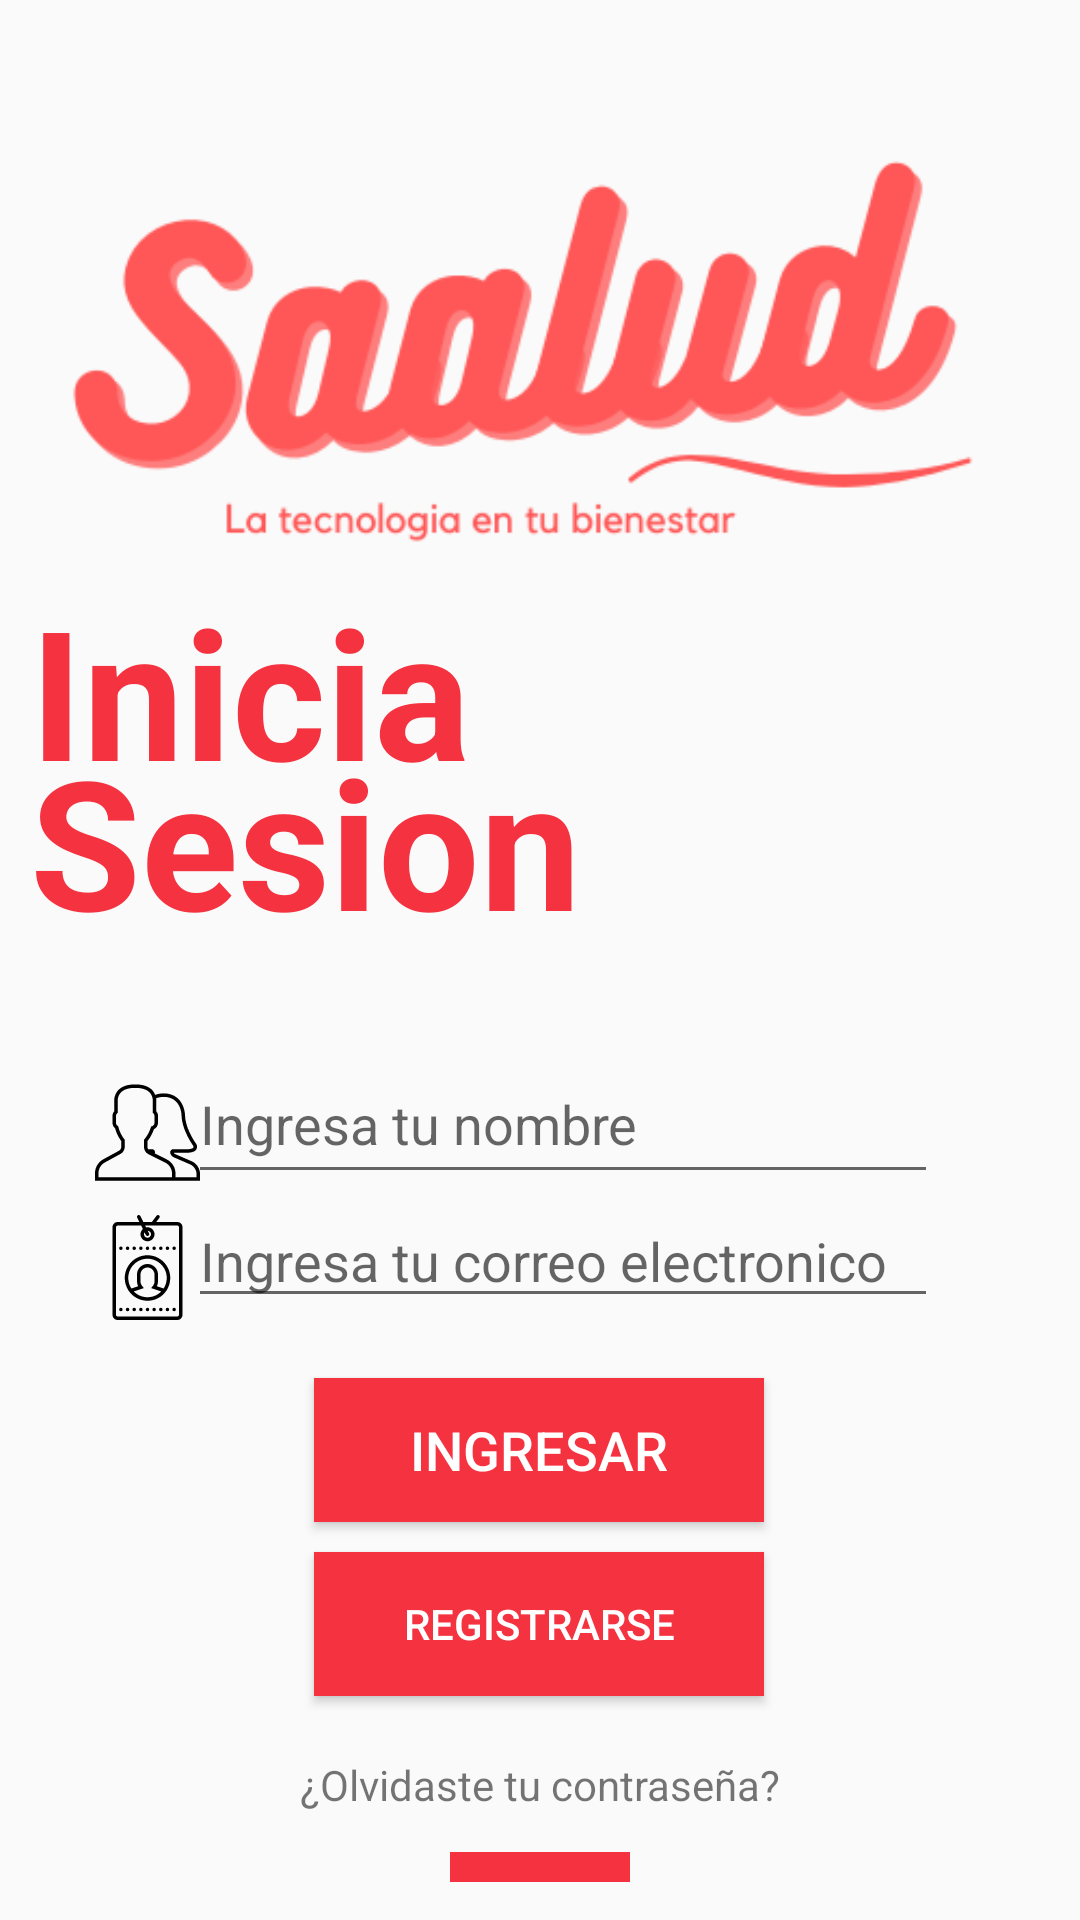

Android layout source for this screen:
<!-- AndroidManifest.xml: application theme AppTheme -->
<!-- res/layout/activity_main.xml -->
<?xml version="1.0" encoding="utf-8"?>

<androidx.constraintlayout.widget.ConstraintLayout xmlns:android="http://schemas.android.com/apk/res/android"
    xmlns:app="http://schemas.android.com/apk/res-auto"
    xmlns:tools="http://schemas.android.com/tools"
    android:layout_width="match_parent"
    android:layout_height="match_parent"
    tools:context=".MainActivity">

    <EditText
        android:id="@+id/Ingresa"
        android:layout_width="250dp"
        android:layout_height="50dp"
        android:layout_marginTop="5dp"
        android:ellipsize="none"
        android:hint="Ingresa tu nombre"
        app:layout_constraintBottom_toBottomOf="parent"
        app:layout_constraintEnd_toEndOf="parent"
        app:layout_constraintHorizontal_bias="0.571"
        app:layout_constraintStart_toStartOf="parent"
        app:layout_constraintTop_toBottomOf="@+id/textView4"
        app:layout_constraintVertical_bias="0.087" />

    <EditText
        android:id="@+id/correo"
        android:layout_width="250dp"
        android:layout_height="wrap_content"
        android:hint="Ingresa tu correo electronico"
        app:layout_constraintBottom_toTopOf="@+id/boton1"
        app:layout_constraintEnd_toEndOf="parent"
        app:layout_constraintHorizontal_bias="0.571"
        app:layout_constraintStart_toStartOf="parent"
        app:layout_constraintTop_toBottomOf="@+id/Ingresa"
        app:layout_constraintVertical_bias="0.0" />

    <Button
        android:id="@+id/boton1"
        style="@style/Widget.AppCompat.Button"
        android:layout_width="150dp"
        android:layout_height="wrap_content"
        android:background="#F53240"
        android:onClick="onClick"
        android:text="Ingresar"
        android:textColor="@android:color/background_light"
        android:textSize="18sp"
        app:layout_constraintBottom_toBottomOf="parent"
        app:layout_constraintEnd_toEndOf="parent"
        app:layout_constraintHorizontal_bias="0.498"
        app:layout_constraintStart_toStartOf="parent"
        app:layout_constraintTop_toBottomOf="@+id/Ingresa"
        app:layout_constraintVertical_bias="0.317" />

    <Button
        android:id="@+id/boton2"
        android:layout_width="150dp"
        android:layout_height="wrap_content"
        android:layout_marginTop="10dp"
        android:background="#F53240"
        android:onClick="onClick2"
        android:text="Registrarse"
        android:textColor="@android:color/background_light"
        app:layout_constraintBottom_toBottomOf="parent"
        app:layout_constraintEnd_toEndOf="parent"
        app:layout_constraintHorizontal_bias="0.498"
        app:layout_constraintStart_toStartOf="parent"
        app:layout_constraintTop_toBottomOf="@+id/boton1"
        app:layout_constraintVertical_bias="0.0" />

    <ImageView
        android:id="@+id/imageView"
        android:layout_width="wrap_content"
        android:layout_height="250dp"
        android:scaleType="centerCrop"
        app:layout_constraintEnd_toEndOf="parent"
        app:layout_constraintStart_toStartOf="parent"
        app:layout_constraintTop_toTopOf="parent"
        app:srcCompat="@drawable/saa" />

    <TextView
        android:id="@+id/textView3"
        android:layout_width="wrap_content"
        android:layout_height="wrap_content"
        android:layout_marginStart="10dp"
        android:layout_marginTop="190dp"
        android:fontFamily="sans-serif"
        android:text="Inicia"
        android:textAppearance="@style/TextAppearance.AppCompat.Small"
        android:textColor="#F53240"
        android:textSize="60sp"
        android:textStyle="bold"
        app:layout_constraintEnd_toEndOf="parent"
        app:layout_constraintHorizontal_bias="0.0"
        app:layout_constraintStart_toStartOf="parent"
        app:layout_constraintTop_toTopOf="parent" />

    <TextView
        android:id="@+id/textView4"
        android:layout_width="wrap_content"
        android:layout_height="wrap_content"
        android:layout_marginStart="10dp"
        android:layout_marginTop="240dp"
        android:fontFamily="sans-serif"
        android:text="Sesion"
        android:textAppearance="@style/TextAppearance.AppCompat.Small"
        android:textColor="#F53240"
        android:textSize="60sp"
        android:textStyle="bold"
        app:layout_constraintEnd_toEndOf="parent"
        app:layout_constraintHorizontal_bias="0.0"
        app:layout_constraintStart_toStartOf="parent"
        app:layout_constraintTop_toTopOf="parent" />

    <ImageView
        android:id="@+id/imageView2"
        android:layout_width="50dp"
        android:layout_height="35dp"
        android:layout_marginStart="35dp"
        android:layout_marginTop="40dp"
        app:layout_constraintEnd_toStartOf="@+id/Ingresa"
        app:layout_constraintStart_toStartOf="parent"
        app:layout_constraintTop_toBottomOf="@+id/textView4"
        app:srcCompat="@drawable/users_1" />

    <ImageView
        android:id="@+id/imageView3"
        android:layout_width="50dp"
        android:layout_height="35dp"
        android:layout_marginStart="35dp"
        android:layout_marginTop="10dp"
        app:layout_constraintEnd_toStartOf="@+id/Ingresa"
        app:layout_constraintStart_toStartOf="parent"
        app:layout_constraintTop_toBottomOf="@+id/imageView2"
        app:srcCompat="@drawable/id_card" />

    <TextView
        android:id="@+id/textView5"
        android:layout_width="wrap_content"
        android:layout_height="wrap_content"
        android:layout_marginTop="20dp"
        android:text="¿Olvidaste tu contraseña?"
        app:layout_constraintEnd_toEndOf="parent"
        app:layout_constraintStart_toStartOf="parent"
        app:layout_constraintTop_toBottomOf="@+id/boton2" />

    <View
        android:id="@+id/view"
        android:layout_width="60dp"
        android:layout_height="10dp"
        android:background="#F53240"
        app:layout_constraintBottom_toBottomOf="parent"
        app:layout_constraintEnd_toEndOf="parent"
        app:layout_constraintStart_toStartOf="parent"
        app:layout_constraintTop_toBottomOf="@+id/textView5" />

</androidx.constraintlayout.widget.ConstraintLayout>
<!-- resources referenced by this layout -->
<resources>
  <!-- drawable id_card: vector/xml drawable (drawable, 5395 chars, omitted) -->
  <!-- drawable saa: png bitmap (drawable, 25077 bytes) -->
  <!-- drawable users_1: vector/xml drawable (drawable, 3172 chars, omitted) -->
  <style name="AppTheme" parent="Theme.AppCompat.Light.NoActionBar">
          
          <item name="colorPrimary">@color/ic_launcher_background</item>
          <item name="colorPrimaryDark">@color/colorPrimaryDark</item>
          <item name="colorAccent">@color/colorAccent</item>
      </style>
  <color name="colorPrimaryDark">@color/colorPrimary</color>
  <color name="colorAccent">@color/colorPrimary</color>
  <color name="colorPrimary">@color/ic_launcher_background</color>
</resources>
